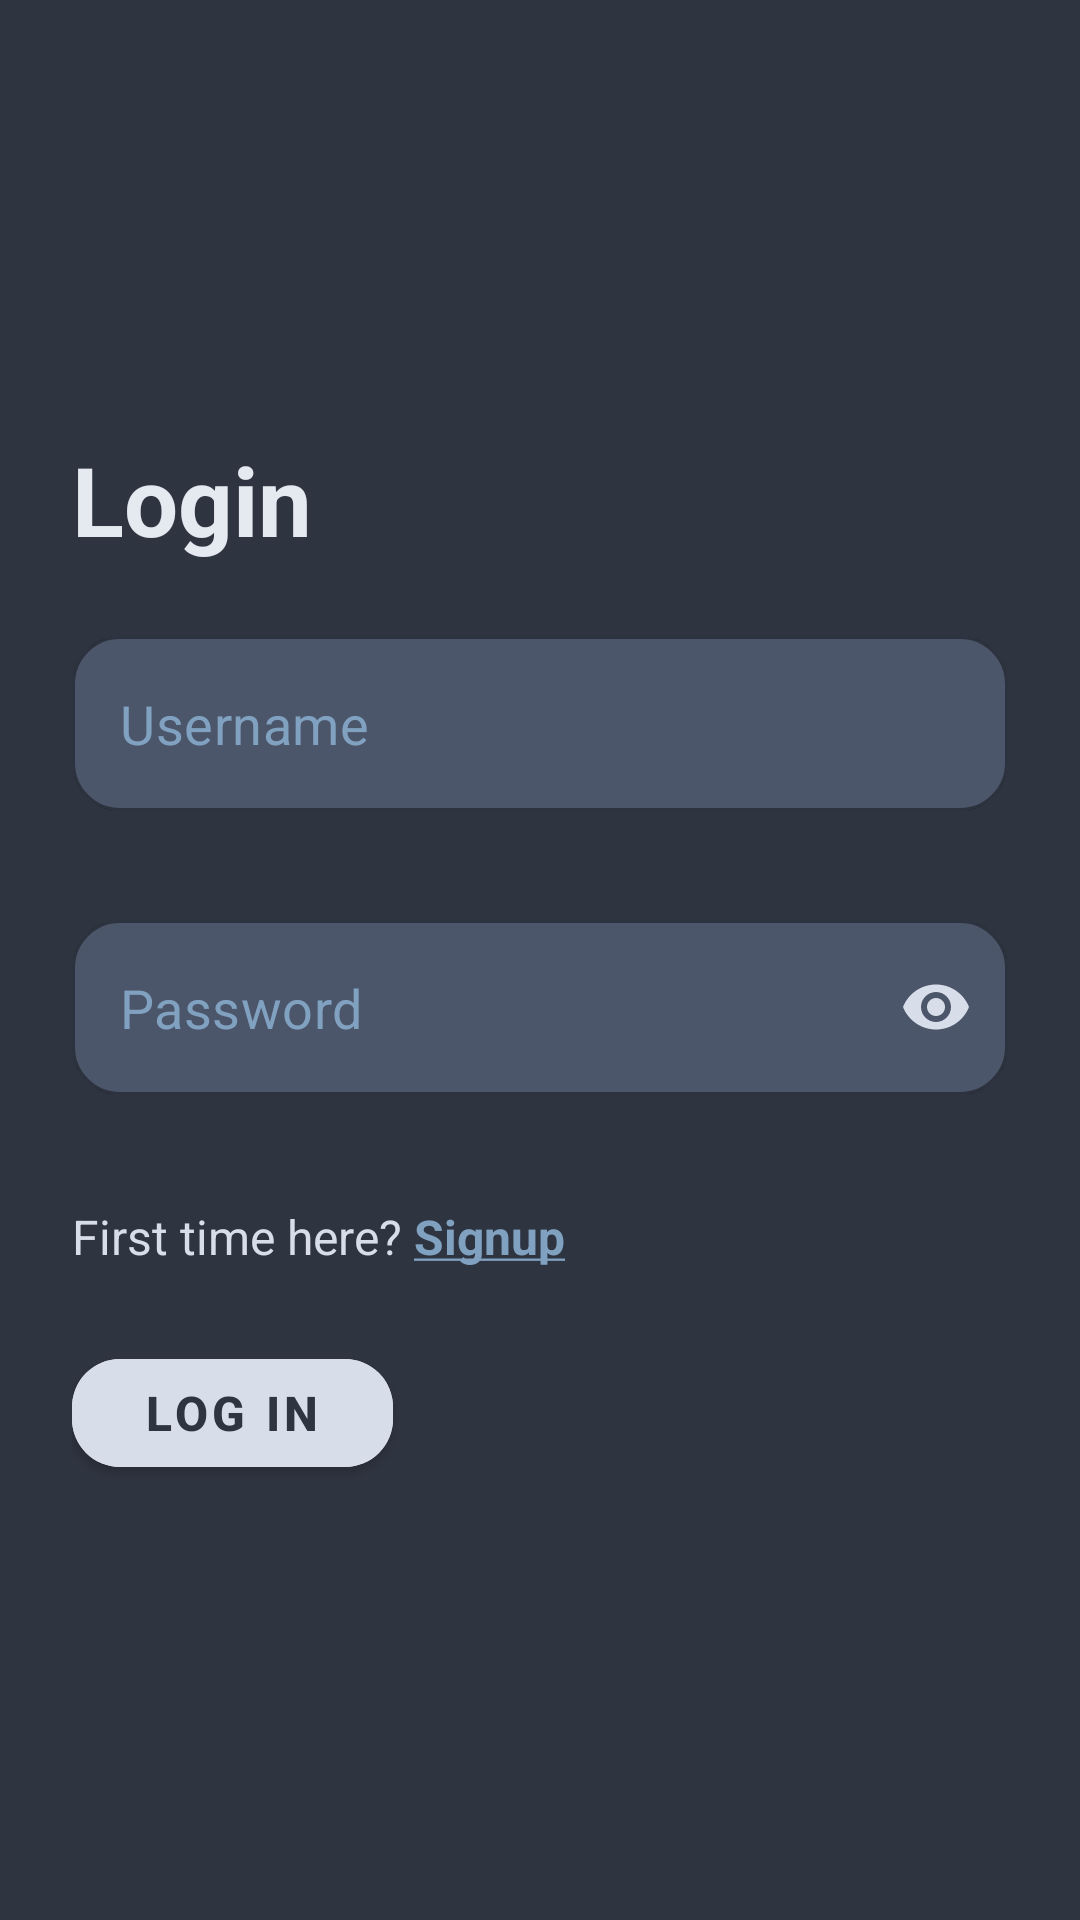

Android layout source for this screen:
<!-- AndroidManifest.xml: application theme Theme.MaterialComponents.NoActionBar -->
<!-- res/layout/activity_login.xml -->
<?xml version="1.0" encoding="utf-8"?>
<LinearLayout xmlns:android="http://schemas.android.com/apk/res/android"
    android:layout_width="match_parent"
    android:layout_height="match_parent"
    xmlns:app="http://schemas.android.com/apk/res-auto"
    android:orientation="vertical"
    android:paddingHorizontal="24dp"
    android:background="#2E3440"
    android:gravity="center">

    <com.google.android.material.textview.MaterialTextView
        android:layout_width="match_parent"
        android:layout_height="wrap_content"
        android:text="Login"
        android:textStyle="bold"
        android:textColor="#E5E9F0"
        android:textSize="32sp"
        android:layout_marginBottom="24dp"
        />

    <com.google.android.material.textfield.TextInputLayout
        android:id="@+id/username_layout"
        android:layout_width="match_parent"
        android:layout_height="wrap_content"
        app:boxStrokeColor="#8FBCBB"
        app:startIconDrawable="@drawable/person"
        app:startIconTint="#D8DEE9"
        app:boxBackgroundColor="#4C566A"
        app:boxCornerRadiusBottomEnd="16dp"
        app:boxCornerRadiusBottomStart="16dp"
        app:boxCornerRadiusTopEnd="16dp"
        app:boxCornerRadiusTopStart="16dp"
        android:layout_marginBottom="16dp"
        android:focusableInTouchMode="true"
        app:hintEnabled="false"
        style="@style/Widget.MaterialComponents.TextInputLayout.OutlinedBox"
        app:errorEnabled="true"
        app:errorTextColor="#BF616A"
        >

        <com.google.android.material.textfield.TextInputEditText
            android:id="@+id/username"
            android:layout_width="match_parent"
            android:textSize="18sp"
            android:singleLine="true"
            android:hint="Username"
            android:textColorHint="#81A1C1"
            android:layout_height="wrap_content" />

    </com.google.android.material.textfield.TextInputLayout>

    <com.google.android.material.textfield.TextInputLayout
        android:id="@+id/password_layout"
        android:layout_width="match_parent"
        app:startIconDrawable="@drawable/key"
        app:expandedHintEnabled="false"
        app:endIconMode="password_toggle"
        android:focusableInTouchMode="true"
        app:boxBackgroundColor="#4C566A"
        app:boxStrokeColor="#8FBCBB"
        app:startIconTint="#D8DEE9"
        app:endIconTint="#D8DEE9"
        android:layout_marginBottom="16dp"
        android:textColorHint="#D8DEE9"
        style="@style/Widget.MaterialComponents.TextInputLayout.OutlinedBox"
        android:layout_height="wrap_content"
        app:boxCornerRadiusBottomEnd="16dp"
        app:boxCornerRadiusBottomStart="16dp"
        app:boxCornerRadiusTopEnd="16dp"
        app:boxCornerRadiusTopStart="16dp"
        app:hintEnabled="false"
        app:errorEnabled="true"
        app:errorTextColor="#BF616A"
        >

        <com.google.android.material.textfield.TextInputEditText
            android:id="@+id/password"
            android:layout_width="match_parent"
            android:hint="Password"
            android:singleLine="true"
            android:layout_height="wrap_content"
            android:textSize="18sp"
            android:textColorHint="#81A1C1"
            android:inputType="textPassword" />

    </com.google.android.material.textfield.TextInputLayout>
    <LinearLayout
        android:layout_width="match_parent"
        android:layout_height="wrap_content"
        android:layout_marginBottom="24dp"
>

        <com.google.android.material.textview.MaterialTextView
            android:layout_width="wrap_content"
            android:layout_height="wrap_content"
            android:text="First time here? "
            android:textColor="#D8DEE9"
            android:textSize="16sp"
            />

        <com.google.android.material.textview.MaterialTextView
            android:layout_width="wrap_content"
            android:layout_height="wrap_content"
            android:text="@string/signup"
            android:textSize="16sp"
            android:textColor="#81A1C1"
            android:id="@+id/redirectToSignup"
            />

    </LinearLayout>
    <LinearLayout
        android:layout_width="match_parent"
        android:layout_height="wrap_content">
        <com.google.android.material.button.MaterialButton
            android:id="@+id/loginButton"
            android:layout_width="wrap_content"
            android:layout_height="wrap_content"
            android:textColor="#2E3440"
            android:backgroundTint="#D8DEE9"
            app:cornerRadius="16dp"
            android:textSize="16sp"
            android:textStyle="bold"
            android:paddingHorizontal="24dp"
            android:text="Log In" />


    </LinearLayout>
</LinearLayout>
<!-- resources referenced by this layout -->
<resources>
  <string name="signup"><u><b>Signup</b></u></string>
</resources>
